Dataset: dataset (GitHub, DavideDaSilva/Health-projects). Classes: healthy, tuberculosis.

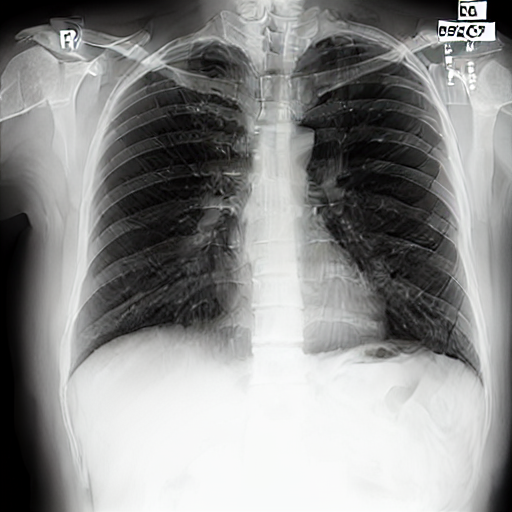
Label: healthy

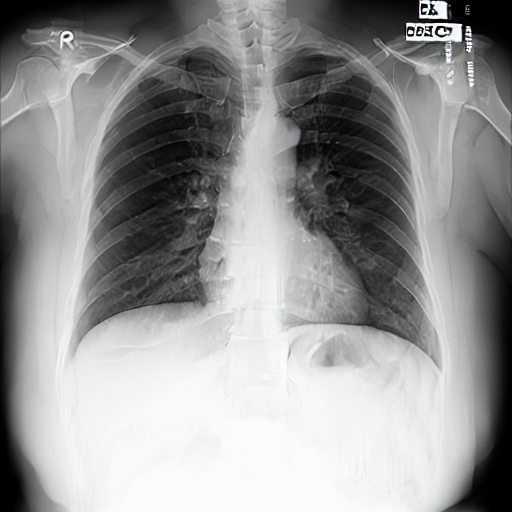
Label: tuberculosis

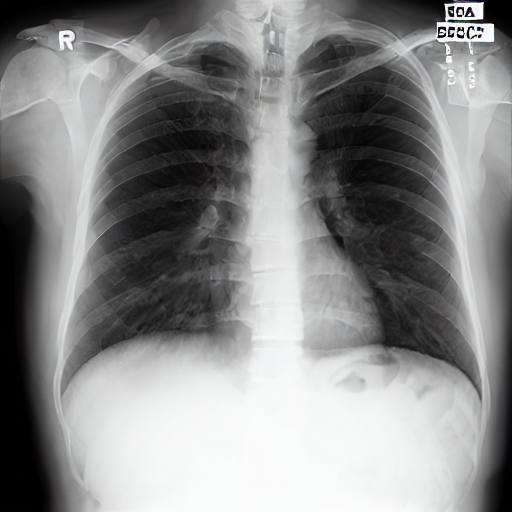
Label: healthy

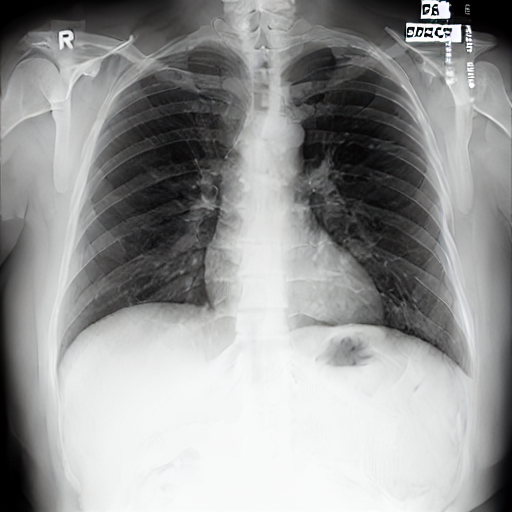
Label: tuberculosis
